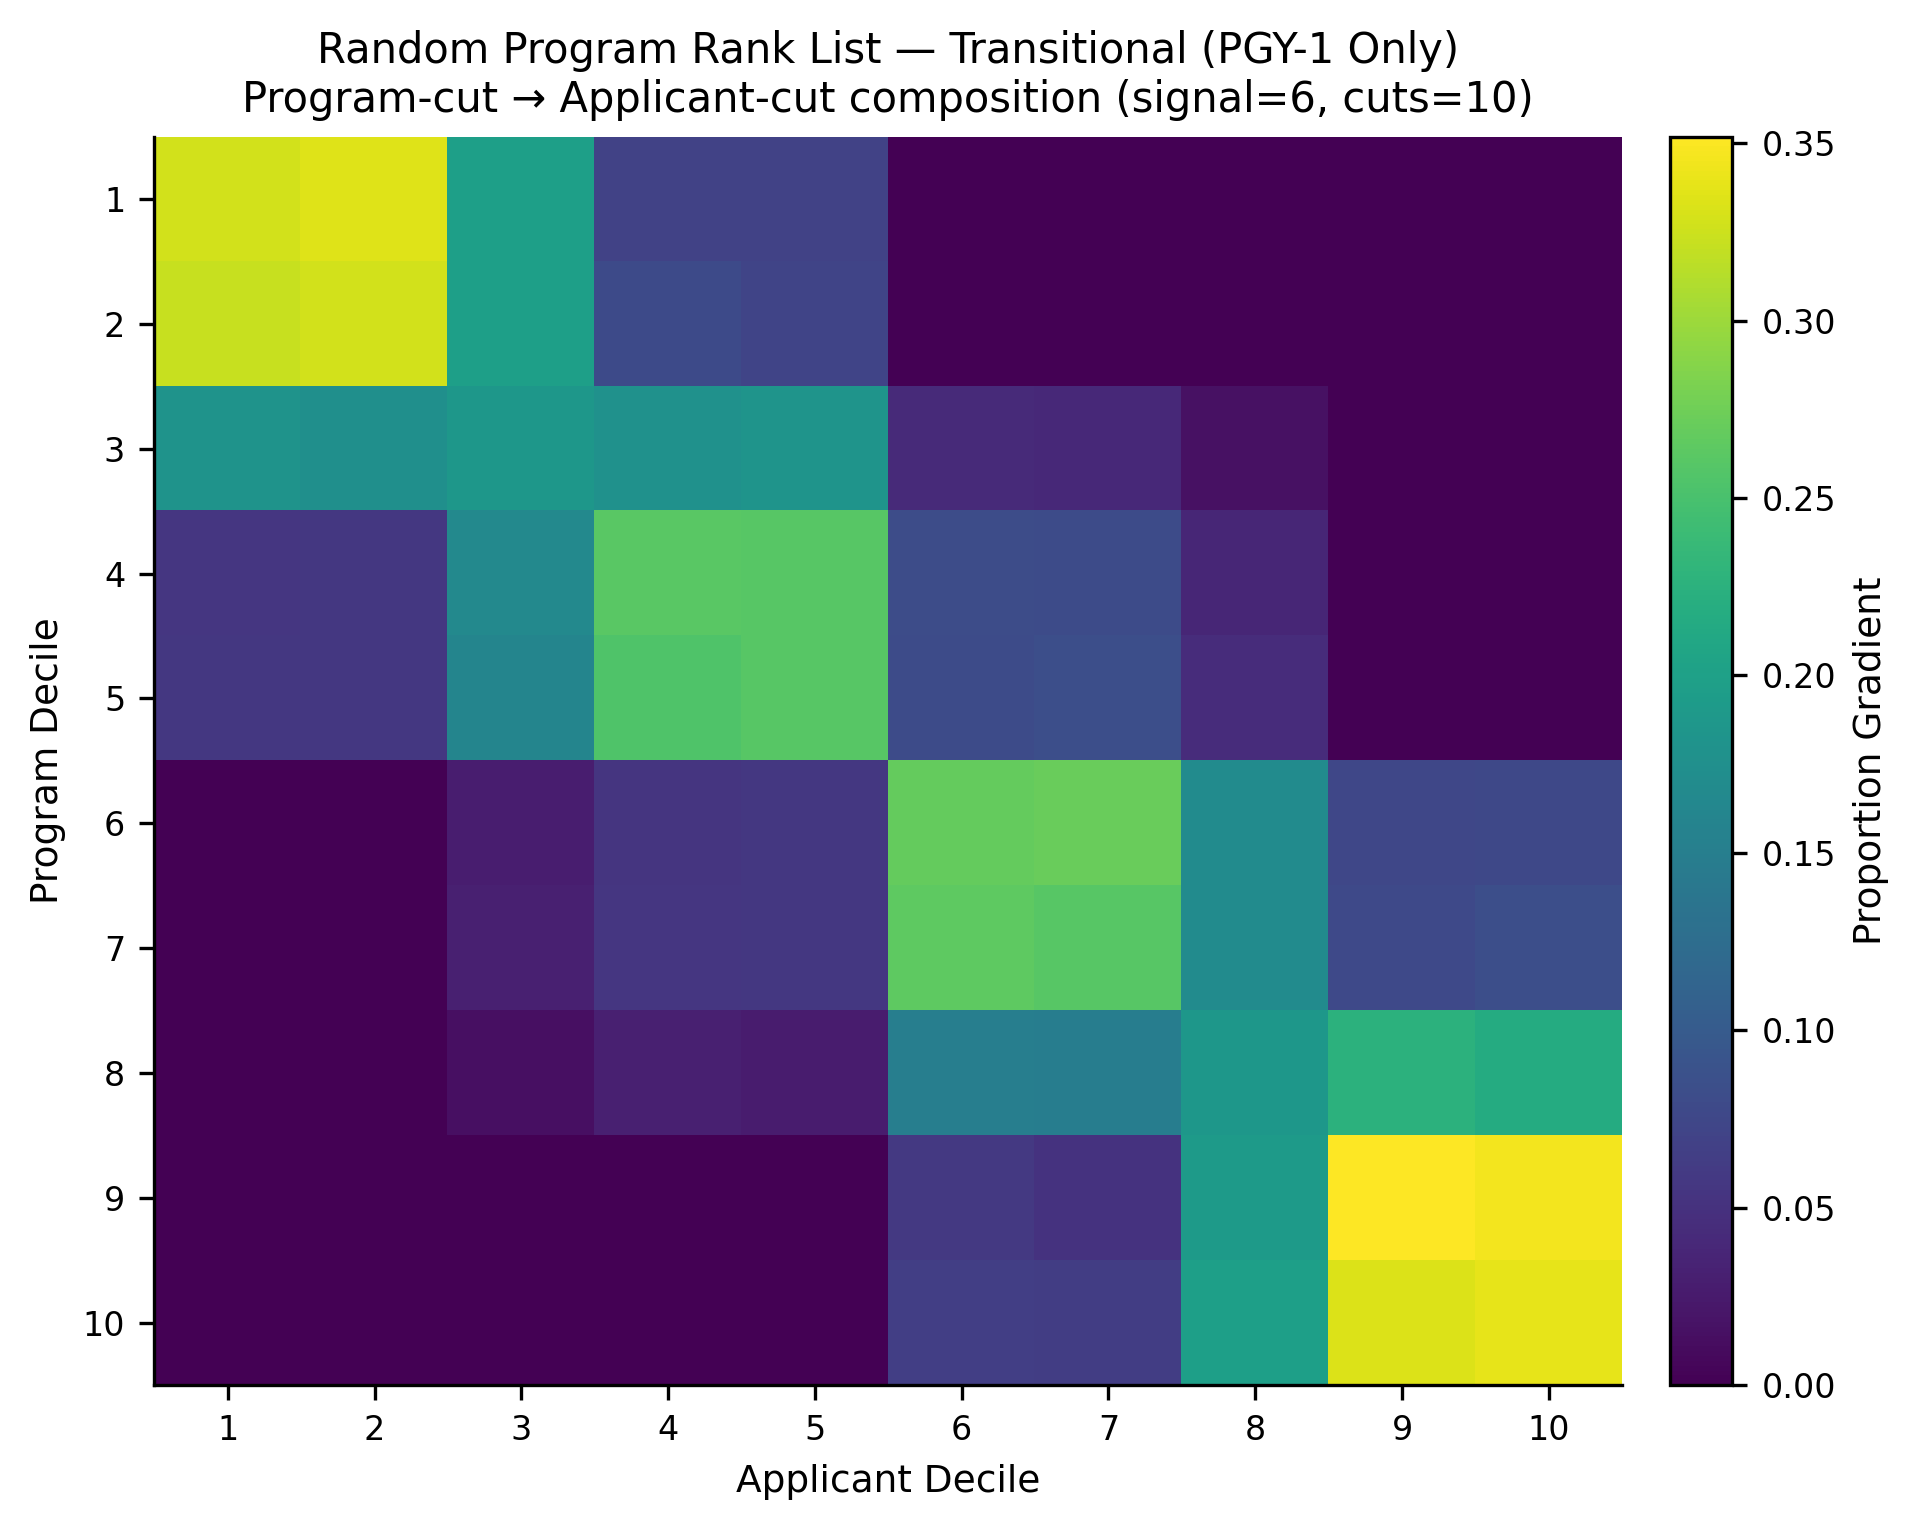

Source data for this figure (header and first rows):
, app_cut_1, app_cut_2, app_cut_3, app_cut_4, app_cut_5, app_cut_6, app_cut_7, app_cut_8, app_cut_9, app_cut_10
prog_cut_1, 0.3274, 0.3345, 0.1983, 0.0699, 0.0699, 0.0, 0.0, 0.0, 0.0, 0.0
prog_cut_2, 0.3225, 0.3283, 0.1986, 0.0787, 0.07185, 0.0, 0.0, 0.0, 0.0, 0.0
prog_cut_3, 0.1806, 0.1754, 0.1857, 0.1782, 0.1815, 0.04147, 0.04069, 0.01646, 0.0, 0.0
prog_cut_4, 0.05624, 0.05683, 0.1657, 0.2616, 0.2601, 0.08126, 0.08032, 0.03804, 0.0, 0.0
prog_cut_5, 0.05714, 0.05657, 0.1601, 0.2552, 0.2608, 0.08092, 0.08431, 0.04492, 0.0, 0.0
prog_cut_6, 0.0, 0.0, 0.02756, 0.05375, 0.05653, 0.2694, 0.2715, 0.1699, 0.0747, 0.0766
prog_cut_7, 0.0, 0.0, 0.03133, 0.0552, 0.05712, 0.2647, 0.2602, 0.1692, 0.078, 0.08415
prog_cut_8, 0.0, 0.0, 0.0149, 0.03031, 0.02667, 0.1509, 0.1485, 0.1861, 0.2264, 0.2163
prog_cut_9, 0.0, 0.0, 0.0, 0.0, 0.0, 0.05844, 0.05221, 0.1924, 0.3518, 0.3451
prog_cut_10, 0.0, 0.0, 0.0, 0.0, 0.0, 0.06489, 0.06451, 0.1983, 0.3335, 0.3388
